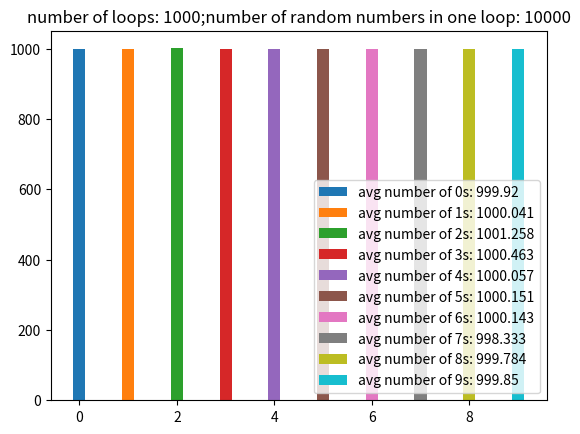

The script that saved this image:
# uniformity of random integer mumber generation in range(0,10):

import numpy as np
import matplotlib.pyplot as plt

ss = []
n = 10
l = 1000
r = 10000
count = np.zeros([l, n])

for i in range(l):
    lst = np.random.randint(0, 10, size=r)
    for j in range(n):
        c = 0
        for k in range(len(lst)):
            if lst[k] == j:
                c = c + 1
        count[i][j] = c

for i in range(n):
    s = 0
    for j in range(l):
        s = s + count[j][i]
    avg = s / l

    plt.bar(i, avg, width=0.25)
    ss.append('avg number of ' + str(i) + 's: ' + str(avg))

plt.title("number of loops: " + str(l) + ";number of random numbers in one loop: " + str(r))
plt.legend(ss, loc=4)

plt.show()
